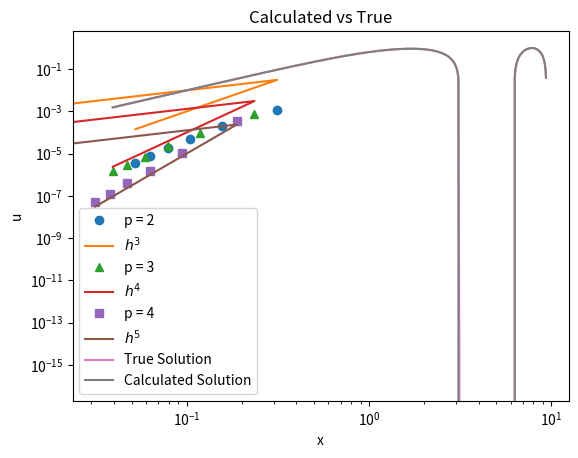

Recreate this plot in Python.
def element_setup():
    # Inputs:
    #       p_deg - degree of shape functions
    #       q_deg - degree of quadrature

    # Outputs:
    #       B - mass matrix component
    #       D - stiffness matrix component
    #       q - quadrature points
    #       W - quadrature weights

    # Quadrature Points and Weights
    q, w = np.polynomial.legendre.leggauss(q_deg)
    W = np.diag(w)

    # B, D matrices
    node = np.linspace(-1, 1, p_deg + 1)

    # B
    B = np.array(
        [np.prod([(q - node[j])/(node[i] - node[j]) for j in range(p_deg + 1) if j != i], 0)
         for i in range(p_deg + 1)])

    # D
    if p_deg == 1:
        D = np.array(
            [np.prod([(q - node[j]) / (node[i] - node[j]) for j in range(p_deg + 1) if j != i], 0)
             *np.sum([1/(q - node[j]) for j in range(p_deg + 1) if j != i], 0)
             for i in range(p_deg + 1)])
        # Smaller expression, but does not allow for odd deg of quadrature
    else:
        D = np.array(
            [np.sum([np.prod([(q - node[j]) / (node[i] - node[j]) for j in range(p_deg + 1) if j != i and j != k], 0)
                      / (node[i] - node[k])
             for k in range(p_deg + 1) if k != i], 0)
             for i in range(p_deg + 1)])

    return B.T, D.T, q, W

def apply_M(u):
    # Inputs:
    #       u - input vector
    #       B - mass matrix component
    #       q - quadrature points
    #       W - quadrature weights
    #       J - Jacobian

    # Outputs:
    #       Mu - Mu = Sum E'B'W|J|BEu

    # Setup
    Mu = np.zeros(pts)

    # Boundaries
    # Left
    # Build E
    E = np.zeros((p_deg, pts))
    E[:, :p_deg] = np.eye(p_deg)
    # Add to Mu
    Mu = np.dot(E.T, B[:, 1:].T).dot(W).dot(J).dot(B[:, 1:]).dot(E).dot(u)
    # Right
    # Build E
    E = np.zeros((p_deg, pts))
    E[:, -p_deg:] = np.eye(p_deg)
    # Add to Mu
    Mu += np.dot(E.T, B[:, :-1].T).dot(W).dot(J).dot(B[:, :-1]).dot(E).dot(u)
    # Interior
    for i in range(1, n - 1):
        # Build E
        E = np.zeros((p_deg + 1, pts))

        E[:, i * p_deg - 1 : (i + 1) * p_deg] = np.eye(p_deg + 1)
        # Add to Mu
        Mu += np.dot(E.T, B.T).dot(W).dot(J).dot(B).dot(E).dot(u)

    return Mu

def apply_L(u):
    # Inputs:
    #       u - input vector
    #       D - stiffness matrix component
    #       q - quadrature points
    #       W - quadrature weights
    #       J - Jacobian
    #       dX - change of coordinates

    # Outputs:
    #       Lu - Lu = Sum E'D'(dX/dx)'W|J|(dX/dx)DEu

    # Setup
    Lu = np.zeros(pts)

    # Boundaries
    # Left
    # Build E
    E = np.zeros((p_deg, pts))
    E[:, :p_deg] = np.eye(p_deg)
    # Add to Lu
    Lu = np.dot(E.T, D[:, 1:].T).dot(dX).dot(W).dot(J).dot(dX).dot(D[:, 1:]).dot(E).dot(u)
    # Right
    # Build E
    E = np.zeros((p_deg, pts))
    E[:, -p_deg:] = np.eye(p_deg)
    # Add to Lu
    Lu += np.dot(E.T, D[:, :-1].T).dot(dX).dot(W).dot(J).dot(dX).dot(D[:, :-1]).dot(E).dot(u)

    # Interior
    for i in range(1, n - 1):
        # Build E
        E = np.zeros((p_deg + 1, pts))
        E[:, i * p_deg - 1 : (i + 1) * p_deg] = np.eye(p_deg + 1)
        # Add to Lu
        Lu += np.dot(E.T, D.T).dot(dX).dot(W).dot(J).dot(dX).dot(D).dot(E).dot(u)

    return Lu

# Main Code
# Setup
import numpy as np
import matplotlib.pyplot as plt
run_errs = np.zeros((5, 7))
run_delx = run_errs.copy()

q_deg = 8       # degree of quadrature
def f(x):       # forcing function
    #return (18 * np.pi**2 - 36 * np.pi * x + 12 * x**2) / 500
    from numpy import tanh, sin, cos
    return (2*(tanh(x)**2 - 1)*sin(x)*tanh(x) - 2*(tanh(x)**2 - 1)*cos(x) - sin(x)*tanh(x))

def f_true(x):  # true function
    #return (x**2 * (x - 3 * np.pi)**2) / 500
    return np.tanh(x)*np.sin(x)

# Run FE with different p_deg, n
for p_deg in range(2, 5):
    for n in range(10, 70, 10):
        # Setup
        pts = n * (p_deg + 1) - (n - 1) - 2 # number of points

        I = [0, 3 * np.pi]                  # interval
        h = (I[1] - I[0]) / n               # element width

        # Setup Element
        B, D, q, W = element_setup()

        # Build J, (dX/dx)
        # 1D uniform grid
        # x = (X + 1) * h / 2 + a
        # dx/dX = h / 2
        # |J| = h / 2
        dX = 2 / h
        J = h / 2

        # Build Load Vector

        # Boundaries
        # Left
        E = np.zeros((p_deg, pts))
        E[:, :p_deg] = np.eye(p_deg)
        # Add to Mf
        Mf = np.dot(E.T, B[:, 1:].T).dot(W).dot(J).dot(f((q + 1) / dX))
        # Right
        # Build E
        E = np.zeros((p_deg, pts))
        E[:, -p_deg:] = np.eye(p_deg)
        # Add to Mf
        Mf += np.dot(E.T, B[:, :-1].T).dot(W).dot(J).dot(f((q + 1) / dX + h * (n - 1)))

        # Interior
        for i in range(1, n - 1):
            # Build E
            E = np.zeros((p_deg + 1, pts))
            E[:, i * p_deg - 1: (i + 1) * p_deg] = np.eye(p_deg + 1)
            Mf += np.dot(E.T, B.T).dot(W).dot(J).dot(f((q + 1) / dX + h * i))

        # Iterate to solution
        # Conjugate gradient
        u_old = np.array(np.random.rand(pts))
        r_old = Mf - (-apply_L(u_old))
        p_old = r_old.copy()
        norm = 1
        itr = 1

        while norm > 10**-16 and itr < 10*pts:
            # Calculate new values
            a = np.dot(r_old.T, r_old) / np.dot(p_old.T, (-apply_L(p_old)))
            u_new = u_old + a * p_old
            r_new = r_old - a * (-apply_L(p_old))
            b = np.dot(r_new.T, r_new) / np.dot(r_old.T, r_old)
            p_new = r_new + b * p_old

            # Calculate error
            norm = np.abs(np.max(r_new))

            # Prepate for next iteration
            itr += 1
            u_old = u_new.copy()
            r_old = r_new.copy()
            p_old = p_new.copy()

        # Calculate error
        x_vals = np.linspace(I[0] + h / p_deg, I[1] - h / p_deg, pts)
        u_true = f_true(x_vals)
        norm = np.max(np.abs(u_true - u_new))

        run_errs[p_deg, int(n / 10)] = norm
        run_delx[p_deg, int(n / 10)] = h / (p_deg + 1)

# Plot
symbols = iter(['o', '^', 's', '*'])
for p_deg in range(2, 5):
    plt.loglog(run_delx[p_deg, :], run_errs[p_deg, :], next(symbols), label = 'p = '+str(p_deg))
    plt.loglog(run_delx[p_deg, :], run_delx[p_deg, :]**(p_deg+1), label='$h^{%d}$'%(p_deg+1))
plt.legend()
plt.xlabel('dx')
plt.ylabel('||error||')
plt.title('Error vs dx')
plt.show()

# Plot last result
plt.plot(x_vals, u_true, label = 'True Solution')
plt.plot(x_vals, u_new, label = 'Calculated Solution')
plt.legend()
plt.xlabel('x')
plt.ylabel('u')
plt.title('Calculated vs True')
plt.show()
